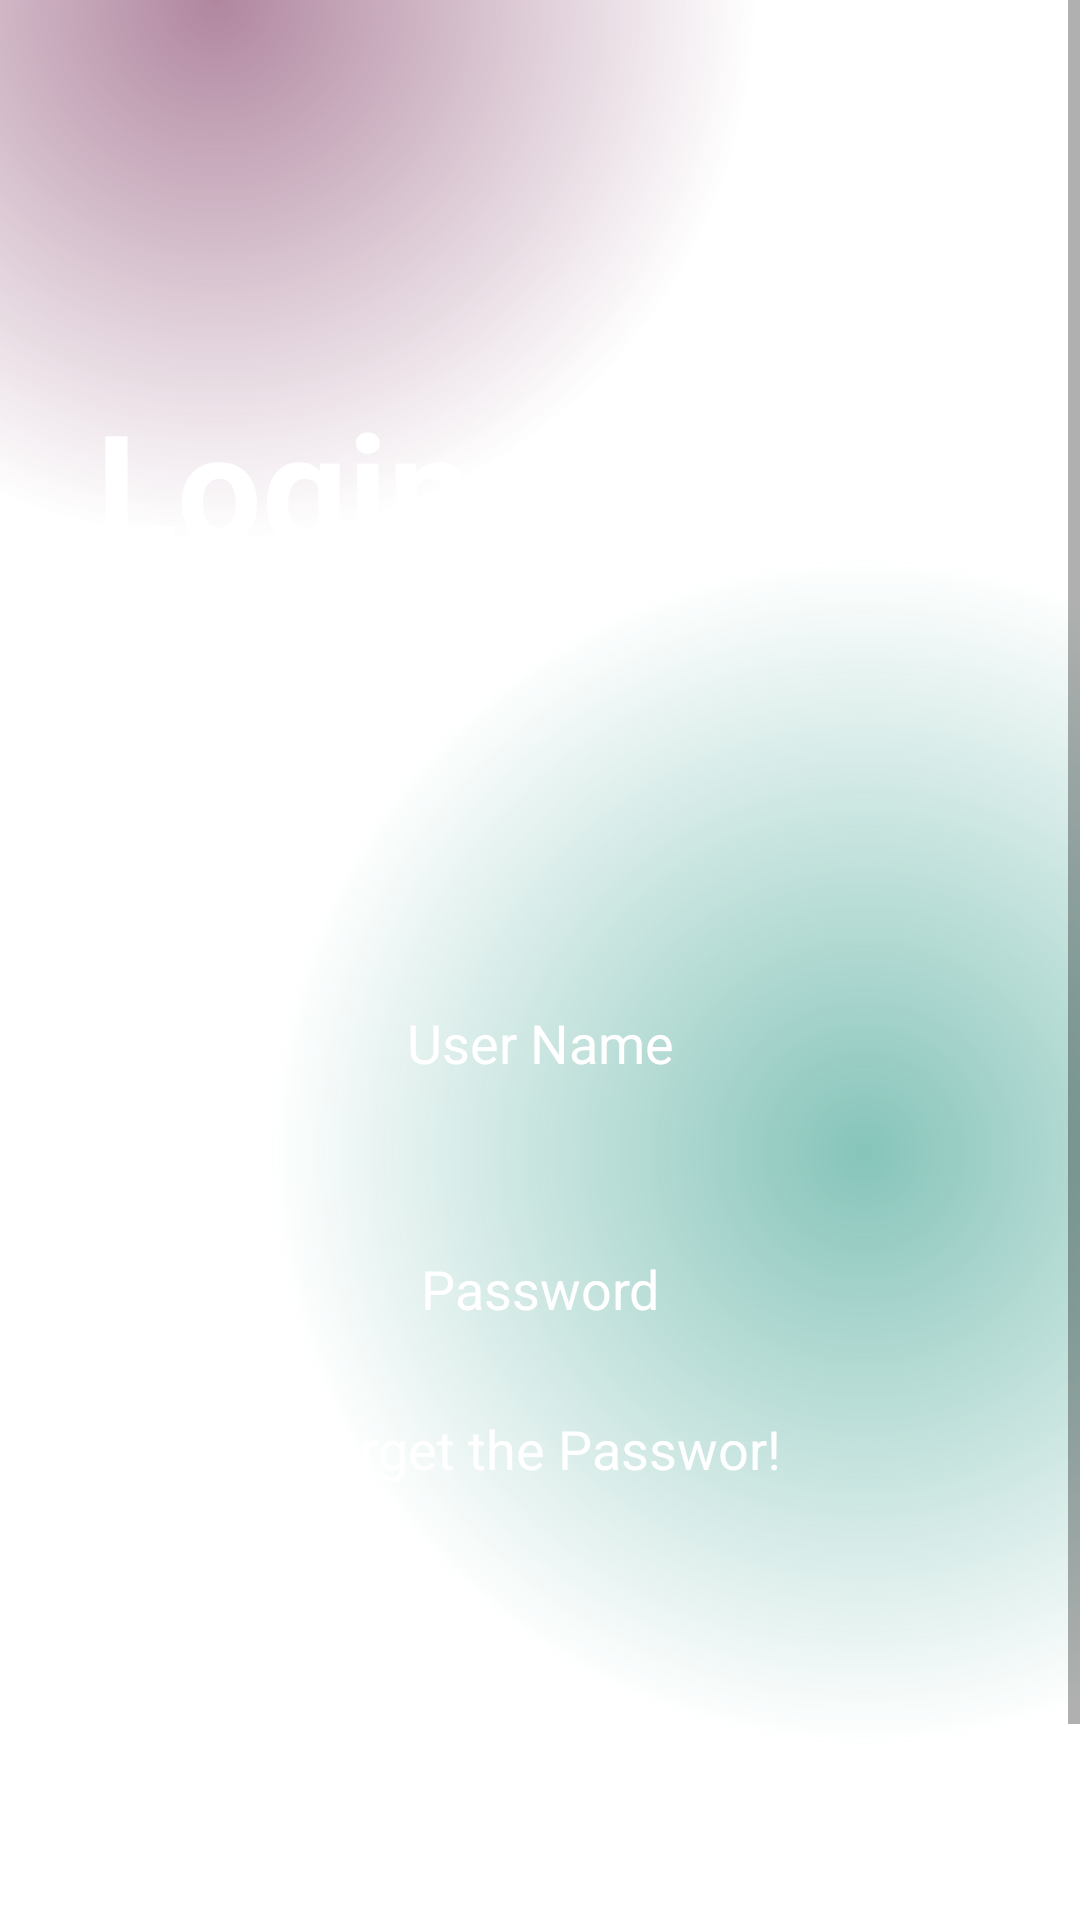

The Android layout XML behind this screen, and the referenced resources:
<!-- AndroidManifest.xml: application theme Theme.MovieProject -->
<!-- res/layout/activity_login.xml -->
<?xml version="1.0" encoding="utf-8"?>
<androidx.constraintlayout.widget.ConstraintLayout xmlns:android="http://schemas.android.com/apk/res/android"
    xmlns:app="http://schemas.android.com/apk/res-auto"
    xmlns:tools="http://schemas.android.com/tools"
    android:layout_width="match_parent"
    android:layout_height="match_parent"
    tools:context=".Activity.LoginActivity"
    android:background="@color/main_background"
    >

    <ScrollView
        android:layout_width="match_parent"
        android:layout_height="match_parent"
        app:layout_constraintBottom_toBottomOf="parent"
        app:layout_constraintEnd_toEndOf="parent"
        app:layout_constraintStart_toStartOf="parent"
        app:layout_constraintTop_toTopOf="parent"
        android:background="@drawable/gradient_color_background"
        >

        <LinearLayout
            android:layout_width="match_parent"
            android:layout_height="wrap_content"
            android:orientation="vertical">

            <TextView
                android:id="@+id/textView3"
                android:layout_width="match_parent"
                android:layout_height="wrap_content"
                android:text="@string/login_header_text"
                android:textColor="@color/white"
                android:layout_marginStart="32dp"
                android:layout_marginTop="128dp"
                android:textSize="50sp"
                android:textStyle="bold"
                />

            <EditText
                android:id="@+id/editTextUserName"
                android:layout_width="match_parent"
                android:layout_height="50dp"
                android:layout_marginTop="128dp"
                android:layout_marginBottom="16dp"
                android:layout_marginStart="32dp"
                android:layout_marginEnd="32dp"
                android:hint="User Name"
                android:ems="10"
                android:inputType="text"
                android:textColor="@color/white"
                android:textColorHint="@color/white"
                android:background="@drawable/btn_background"
                android:textAlignment="center"
                />
            <EditText
                android:id="@+id/editTextPassword"
                android:layout_width="match_parent"
                android:layout_height="50dp"
                android:layout_marginTop="16dp"
                android:layout_marginBottom="16dp"
                android:layout_marginStart="32dp"
                android:layout_marginEnd="32dp"
                android:hint="Password"
                android:ems="10"
                android:inputType="textPassword"
                android:textColor="@color/white"
                android:textColorHint="@color/white"
                android:background="@drawable/btn_background"
                android:textAlignment="center"
                />

            <TextView
                android:id="@+id/textView4"
                android:layout_width="match_parent"
                android:layout_height="wrap_content"
                android:textColor="@color/white"
                android:textSize="18sp"
                android:textAlignment="center"
                android:text="Forget the Passwor!" />

            <androidx.appcompat.widget.AppCompatButton
                android:id="@+id/btn_login"
                style="@android:style/Widget.Button"
                android:background="@drawable/btn_background"
                android:layout_marginEnd="32dp"
                android:layout_marginStart="32dp"
                android:layout_marginTop="64dp"

                android:layout_width="match_parent"
                android:layout_height="50dp"
                android:text="@string/login_header_text"
                android:textColor="@color/white"
                android:textStyle="bold"
                android:textSize="22sp"
                />
            <TextView
                android:id="@+id/textView5"
                android:layout_width="match_parent"
                android:layout_height="wrap_content"
                android:textColor="@color/white"
                android:textSize="18sp"
                android:textAlignment="center"
                android:text="Don't Have an account?"
                android:layout_marginTop="30dp"
                android:textStyle="bold"
                />
            <TextView
                android:id="@+id/txtCreateAccount"
                android:layout_width="match_parent"
                android:layout_height="wrap_content"
                android:textColor="@color/white"
                android:textStyle="bold"
                android:textSize="18sp"
                android:textAlignment="center"
                android:text="Create one new!"
                android:layout_marginBottom="25dp"
                />


        </LinearLayout>
    </ScrollView>
</androidx.constraintlayout.widget.ConstraintLayout>
<!-- resources referenced by this layout -->
<resources>
  <!-- drawable gradient_color_background (drawable) -->
  <?xml version="1.0" encoding="utf-8"?>
  <layer-list xmlns:android="http://schemas.android.com/apk/res/android">
  <item>
      <shape >
          <gradient android:startColor="#997c3660"
              android:centerColor="@color/main_background"
              android:endColor="@color/main_background"
              android:type="radial"
              android:gradientRadius="100%p"
              android:centerX="0.2"
              android:centerY="0"/>
      </shape>
  </item>
      <item>
          <shape>
              <gradient android:startColor="#800f8a75"
                  android:centerColor="@android:color/transparent"
                  android:endColor="@android:color/transparent"
                  android:gradientRadius="110%p"
                  android:centerY="0.6"
                  android:centerX="0.8"
                  android:type="radial"/>
          </shape>
      </item>
  </layer-list>
  <string name="login_header_text">Login</string>
  <style name="Theme.MovieProject" parent="Base.Theme.MovieProject" />
  <style name="Base.Theme.MovieProject" parent="Theme.MaterialComponents.DayNight.NoActionBar">
          
          
          <item name="colorPrimaryDark">@color/main_background</item>
      </style>
  <!-- not gathered from this repository: default colours our renderer supplied (Android Studio template values) -->
  <color name="white">#FFFFFFFF</color>
</resources>
